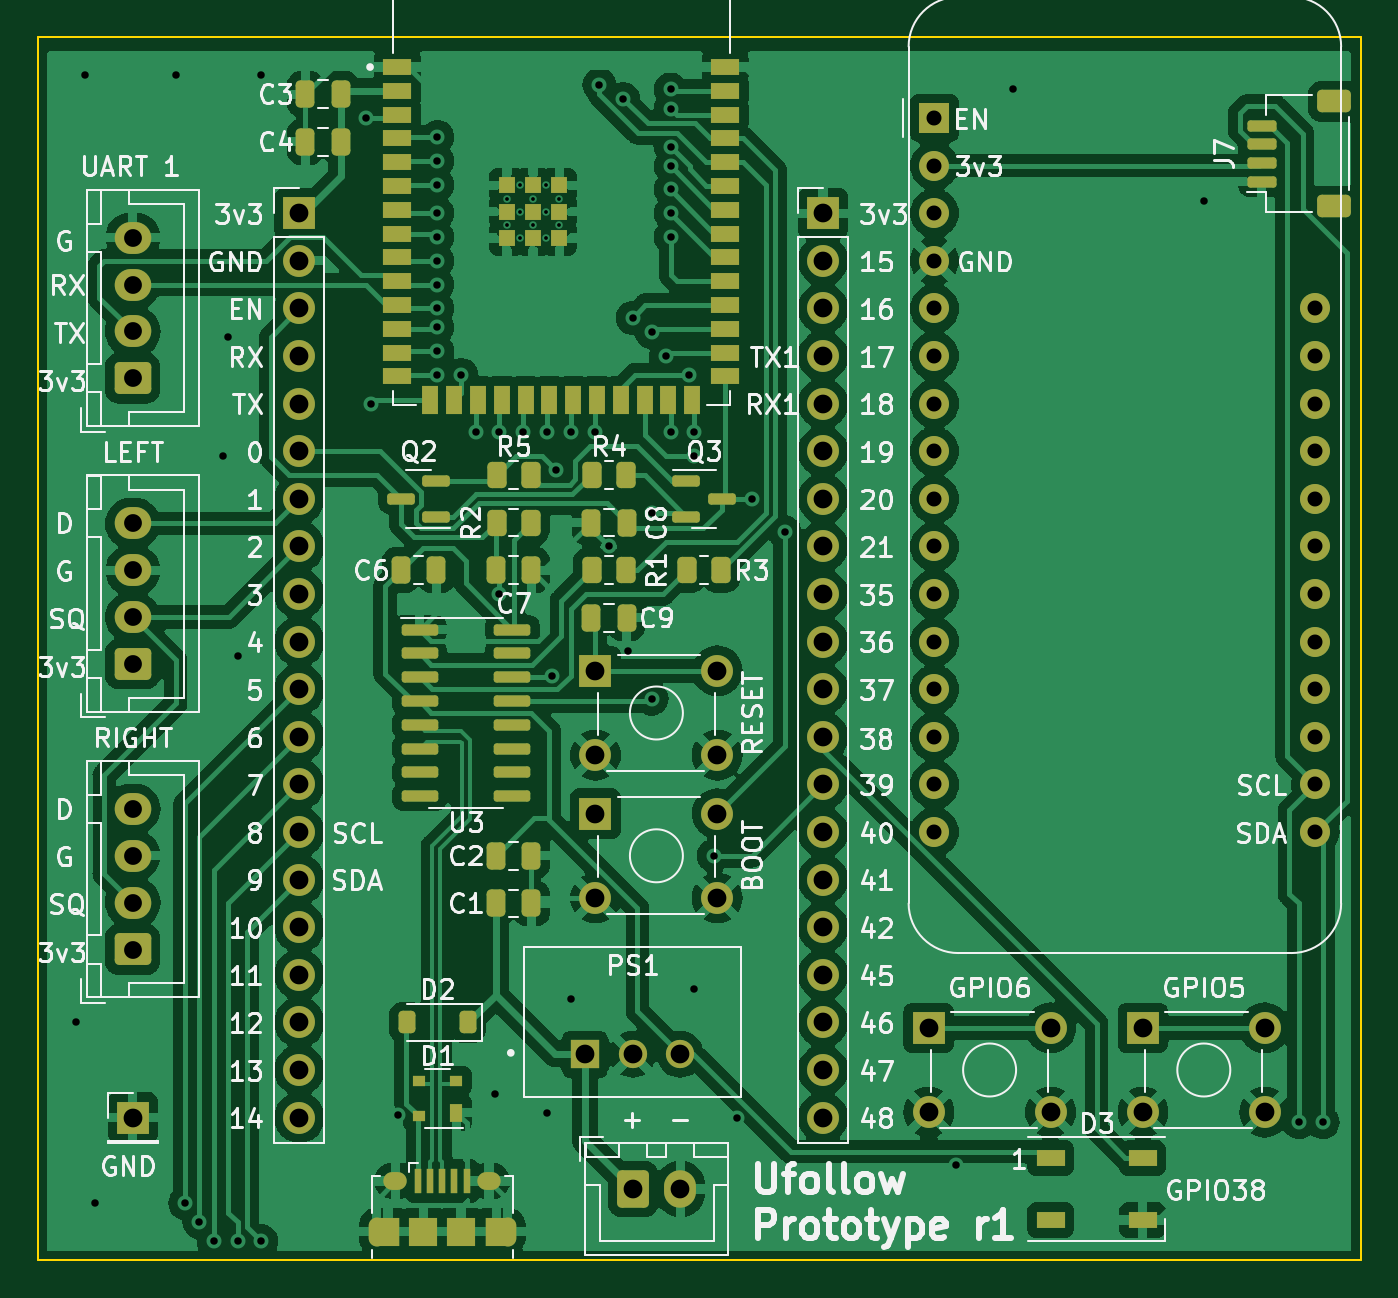
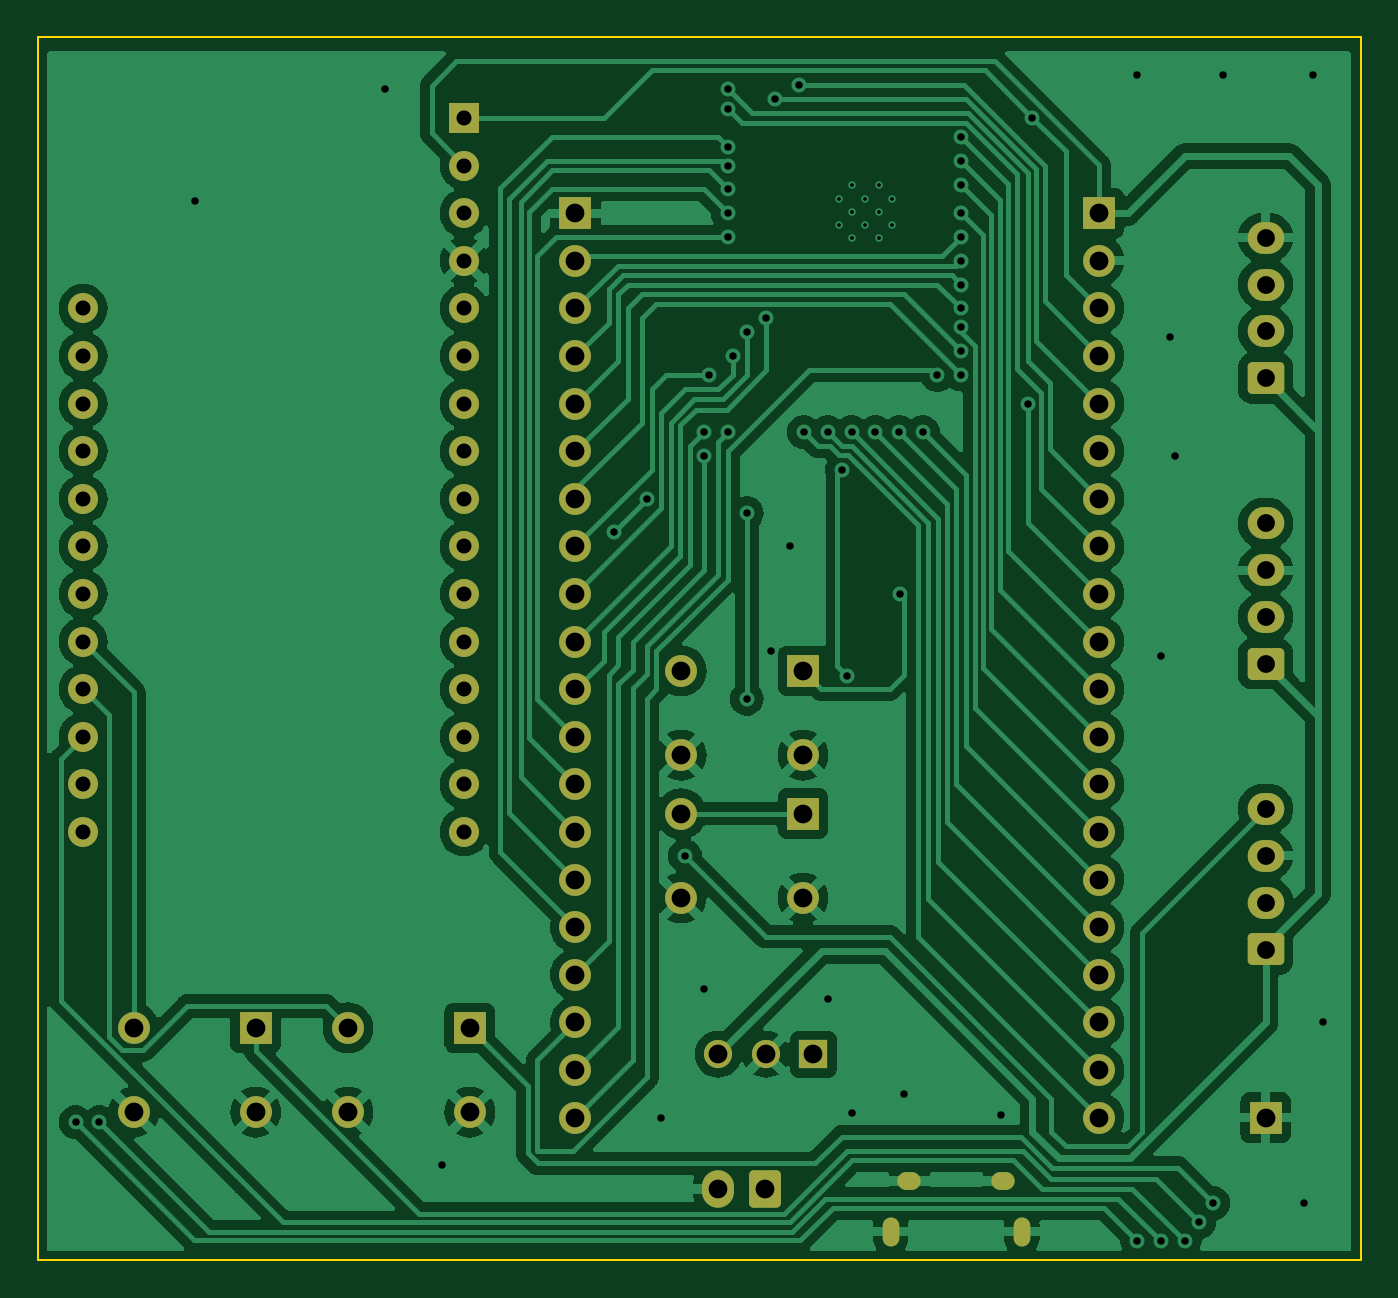
Circuit board: 11 layer files. Board 70.6 x 65.3 mm.
- bottom_copper: receive mcu prototype r1-B_Cu.gbr (118535 bytes)
- bottom_mask: receive mcu prototype r1-B_Mask.gbr (4521 bytes)
- paste: receive mcu prototype r1-B_Paste.gbr (467 bytes)
- bottom_silk: receive mcu prototype r1-B_Silkscreen.gbr (468 bytes)
- outline: receive mcu prototype r1-Edge_Cuts.gbr (619 bytes)
- top_copper: receive mcu prototype r1-F_Cu.gbr (192657 bytes)
- top_mask: receive mcu prototype r1-F_Mask.gbr (9263 bytes)
- paste: receive mcu prototype r1-F_Paste.gbr (5933 bytes)
- top_silk: receive mcu prototype r1-F_Silkscreen.gbr (126965 bytes)
- drill: receive mcu prototype r1-NPTH.drl (268 bytes)
- drill: receive mcu prototype r1-PTH.drl (3186 bytes)

=== bottom_copper: receive mcu prototype r1-B_Cu.gbr (118535 bytes, source omitted) ===
=== bottom_mask: receive mcu prototype r1-B_Mask.gbr ===
%TF.GenerationSoftware,KiCad,Pcbnew,7.0.1*%
%TF.CreationDate,2023-04-07T12:38:16-07:00*%
%TF.ProjectId,receive mcu prototype r1,72656365-6976-4652-906d-63752070726f,rev?*%
%TF.SameCoordinates,Original*%
%TF.FileFunction,Soldermask,Bot*%
%TF.FilePolarity,Negative*%
%FSLAX46Y46*%
G04 Gerber Fmt 4.6, Leading zero omitted, Abs format (unit mm)*
G04 Created by KiCad (PCBNEW 7.0.1) date 2023-04-07 12:38:16*
%MOMM*%
%LPD*%
G01*
G04 APERTURE LIST*
G04 Aperture macros list*
%AMRoundRect*
0 Rectangle with rounded corners*
0 $1 Rounding radius*
0 $2 $3 $4 $5 $6 $7 $8 $9 X,Y pos of 4 corners*
0 Add a 4 corners polygon primitive as box body*
4,1,4,$2,$3,$4,$5,$6,$7,$8,$9,$2,$3,0*
0 Add four circle primitives for the rounded corners*
1,1,$1+$1,$2,$3*
1,1,$1+$1,$4,$5*
1,1,$1+$1,$6,$7*
1,1,$1+$1,$8,$9*
0 Add four rect primitives between the rounded corners*
20,1,$1+$1,$2,$3,$4,$5,0*
20,1,$1+$1,$4,$5,$6,$7,0*
20,1,$1+$1,$6,$7,$8,$9,0*
20,1,$1+$1,$8,$9,$2,$3,0*%
G04 Aperture macros list end*
%ADD10C,1.700000*%
%ADD11R,1.700000X1.700000*%
%ADD12R,1.600000X1.600000*%
%ADD13C,1.600000*%
%ADD14R,1.508000X1.508000*%
%ADD15C,1.508000*%
%ADD16RoundRect,0.250000X0.725000X-0.600000X0.725000X0.600000X-0.725000X0.600000X-0.725000X-0.600000X0*%
%ADD17O,1.950000X1.700000*%
%ADD18O,1.700000X1.700000*%
%ADD19O,1.250000X0.950000*%
%ADD20O,0.890000X1.550000*%
%ADD21RoundRect,0.250000X-0.600000X-0.750000X0.600000X-0.750000X0.600000X0.750000X-0.600000X0.750000X0*%
%ADD22O,1.700000X2.000000*%
G04 APERTURE END LIST*
D10*
%TO.C,SW1*%
X103430000Y-67020000D03*
X109930000Y-67020000D03*
D11*
X103430000Y-62520000D03*
D10*
X109930000Y-62520000D03*
%TD*%
D11*
%TO.C,TP1*%
X78740000Y-86360000D03*
%TD*%
D12*
%TO.C,U2*%
X121519500Y-33020000D03*
D13*
X121519500Y-35560000D03*
X121519500Y-38100000D03*
X121519500Y-40640000D03*
X121519500Y-43180000D03*
X121519500Y-45720000D03*
X121519500Y-48260000D03*
X121519500Y-50800000D03*
X121519500Y-53340000D03*
X121519500Y-55880000D03*
X121519500Y-58420000D03*
X121519500Y-60960000D03*
X121519500Y-63500000D03*
X121519500Y-66040000D03*
X121519500Y-68580000D03*
X121519500Y-71120000D03*
X141839500Y-71120000D03*
X141839500Y-68580000D03*
X141839500Y-66040000D03*
X141839500Y-63500000D03*
X141839500Y-60960000D03*
X141839500Y-58420000D03*
X141839500Y-55880000D03*
X141839500Y-53340000D03*
X141839500Y-50800000D03*
X141839500Y-48260000D03*
X141839500Y-45720000D03*
X141839500Y-43180000D03*
%TD*%
D10*
%TO.C,SW4*%
X139140000Y-81570000D03*
D11*
X132640000Y-81570000D03*
D10*
X139140000Y-86070000D03*
X132640000Y-86070000D03*
%TD*%
%TO.C,SW3*%
X127710000Y-81570000D03*
D11*
X121210000Y-81570000D03*
D10*
X127710000Y-86070000D03*
X121210000Y-86070000D03*
%TD*%
%TO.C,SW2*%
X109930000Y-70140000D03*
D11*
X103430000Y-70140000D03*
D10*
X109930000Y-74640000D03*
X103430000Y-74640000D03*
%TD*%
D14*
%TO.C,PS1*%
X102870000Y-82980000D03*
D15*
X105410000Y-82980000D03*
X107950000Y-82980000D03*
%TD*%
D16*
%TO.C,J11*%
X78740000Y-46910000D03*
D17*
X78740000Y-44410000D03*
X78740000Y-41910000D03*
X78740000Y-39410000D03*
%TD*%
D11*
%TO.C,J6*%
X87630000Y-38100000D03*
D18*
X87630000Y-40640000D03*
X87630000Y-43180000D03*
X87630000Y-45720000D03*
X87630000Y-48260000D03*
X87630000Y-50800000D03*
X87630000Y-53340000D03*
X87630000Y-55880000D03*
X87630000Y-58420000D03*
X87630000Y-60960000D03*
X87630000Y-63500000D03*
X87630000Y-66040000D03*
X87630000Y-68580000D03*
X87630000Y-71120000D03*
X87630000Y-73660000D03*
X87630000Y-76200000D03*
X87630000Y-78740000D03*
X87630000Y-81280000D03*
X87630000Y-83820000D03*
X87630000Y-86360000D03*
%TD*%
D11*
%TO.C,J5*%
X115570000Y-38100000D03*
D18*
X115570000Y-40640000D03*
X115570000Y-43180000D03*
X115570000Y-45720000D03*
X115570000Y-48260000D03*
X115570000Y-50800000D03*
X115570000Y-53340000D03*
X115570000Y-55880000D03*
X115570000Y-58420000D03*
X115570000Y-60960000D03*
X115570000Y-63500000D03*
X115570000Y-66040000D03*
X115570000Y-68580000D03*
X115570000Y-71120000D03*
X115570000Y-73660000D03*
X115570000Y-76200000D03*
X115570000Y-78740000D03*
X115570000Y-81280000D03*
X115570000Y-83820000D03*
X115570000Y-86360000D03*
%TD*%
D19*
%TO.C,J4*%
X97750000Y-89740000D03*
D20*
X98750000Y-92440000D03*
D19*
X92750000Y-89740000D03*
D20*
X91750000Y-92440000D03*
%TD*%
D21*
%TO.C,J3*%
X105450000Y-90170000D03*
D22*
X107950000Y-90170000D03*
%TD*%
D16*
%TO.C,J2*%
X78740000Y-77390000D03*
D17*
X78740000Y-74890000D03*
X78740000Y-72390000D03*
X78740000Y-69890000D03*
%TD*%
D16*
%TO.C,J1*%
X78740000Y-62150000D03*
D17*
X78740000Y-59650000D03*
X78740000Y-57150000D03*
X78740000Y-54650000D03*
%TD*%
M02*

=== paste: receive mcu prototype r1-B_Paste.gbr ===
%TF.GenerationSoftware,KiCad,Pcbnew,7.0.1*%
%TF.CreationDate,2023-04-07T14:52:09-07:00*%
%TF.ProjectId,receive mcu prototype r1,72656365-6976-4652-906d-63752070726f,rev?*%
%TF.SameCoordinates,Original*%
%TF.FileFunction,Paste,Bot*%
%TF.FilePolarity,Positive*%
%FSLAX46Y46*%
G04 Gerber Fmt 4.6, Leading zero omitted, Abs format (unit mm)*
G04 Created by KiCad (PCBNEW 7.0.1) date 2023-04-07 14:52:09*
%MOMM*%
%LPD*%
G01*
G04 APERTURE LIST*
G04 APERTURE END LIST*
M02*

=== bottom_silk: receive mcu prototype r1-B_Silkscreen.gbr ===
%TF.GenerationSoftware,KiCad,Pcbnew,7.0.1*%
%TF.CreationDate,2023-04-07T12:38:16-07:00*%
%TF.ProjectId,receive mcu prototype r1,72656365-6976-4652-906d-63752070726f,rev?*%
%TF.SameCoordinates,Original*%
%TF.FileFunction,Legend,Bot*%
%TF.FilePolarity,Positive*%
%FSLAX46Y46*%
G04 Gerber Fmt 4.6, Leading zero omitted, Abs format (unit mm)*
G04 Created by KiCad (PCBNEW 7.0.1) date 2023-04-07 12:38:16*
%MOMM*%
%LPD*%
G01*
G04 APERTURE LIST*
G04 APERTURE END LIST*
M02*

=== outline: receive mcu prototype r1-Edge_Cuts.gbr ===
%TF.GenerationSoftware,KiCad,Pcbnew,7.0.1*%
%TF.CreationDate,2023-04-07T14:52:10-07:00*%
%TF.ProjectId,receive mcu prototype r1,72656365-6976-4652-906d-63752070726f,rev?*%
%TF.SameCoordinates,Original*%
%TF.FileFunction,Profile,NP*%
%FSLAX46Y46*%
G04 Gerber Fmt 4.6, Leading zero omitted, Abs format (unit mm)*
G04 Created by KiCad (PCBNEW 7.0.1) date 2023-04-07 14:52:10*
%MOMM*%
%LPD*%
G01*
G04 APERTURE LIST*
%TA.AperFunction,Profile*%
%ADD10C,0.100000*%
%TD*%
G04 APERTURE END LIST*
D10*
X73660000Y-28702000D02*
X144272000Y-28702000D01*
X144272000Y-93980000D01*
X73660000Y-93980000D01*
X73660000Y-28702000D01*
M02*

=== top_copper: receive mcu prototype r1-F_Cu.gbr (192657 bytes, source omitted) ===
=== top_mask: receive mcu prototype r1-F_Mask.gbr (9263 bytes, source omitted) ===
=== paste: receive mcu prototype r1-F_Paste.gbr ===
%TF.GenerationSoftware,KiCad,Pcbnew,7.0.1*%
%TF.CreationDate,2023-04-07T12:38:16-07:00*%
%TF.ProjectId,receive mcu prototype r1,72656365-6976-4652-906d-63752070726f,rev?*%
%TF.SameCoordinates,Original*%
%TF.FileFunction,Paste,Top*%
%TF.FilePolarity,Positive*%
%FSLAX46Y46*%
G04 Gerber Fmt 4.6, Leading zero omitted, Abs format (unit mm)*
G04 Created by KiCad (PCBNEW 7.0.1) date 2023-04-07 12:38:16*
%MOMM*%
%LPD*%
G01*
G04 APERTURE LIST*
G04 Aperture macros list*
%AMRoundRect*
0 Rectangle with rounded corners*
0 $1 Rounding radius*
0 $2 $3 $4 $5 $6 $7 $8 $9 X,Y pos of 4 corners*
0 Add a 4 corners polygon primitive as box body*
4,1,4,$2,$3,$4,$5,$6,$7,$8,$9,$2,$3,0*
0 Add four circle primitives for the rounded corners*
1,1,$1+$1,$2,$3*
1,1,$1+$1,$4,$5*
1,1,$1+$1,$6,$7*
1,1,$1+$1,$8,$9*
0 Add four rect primitives between the rounded corners*
20,1,$1+$1,$2,$3,$4,$5,0*
20,1,$1+$1,$4,$5,$6,$7,0*
20,1,$1+$1,$6,$7,$8,$9,0*
20,1,$1+$1,$8,$9,$2,$3,0*%
G04 Aperture macros list end*
%ADD10RoundRect,0.150000X0.625000X-0.150000X0.625000X0.150000X-0.625000X0.150000X-0.625000X-0.150000X0*%
%ADD11RoundRect,0.250000X0.650000X-0.350000X0.650000X0.350000X-0.650000X0.350000X-0.650000X-0.350000X0*%
%ADD12R,1.500000X0.900000*%
%ADD13RoundRect,0.150000X-0.825000X-0.150000X0.825000X-0.150000X0.825000X0.150000X-0.825000X0.150000X0*%
%ADD14R,0.900000X1.500000*%
%ADD15R,0.900000X0.900000*%
%ADD16RoundRect,0.250000X-0.262500X-0.450000X0.262500X-0.450000X0.262500X0.450000X-0.262500X0.450000X0*%
%ADD17RoundRect,0.250000X0.262500X0.450000X-0.262500X0.450000X-0.262500X-0.450000X0.262500X-0.450000X0*%
%ADD18RoundRect,0.150000X-0.587500X-0.150000X0.587500X-0.150000X0.587500X0.150000X-0.587500X0.150000X0*%
%ADD19RoundRect,0.150000X0.587500X0.150000X-0.587500X0.150000X-0.587500X-0.150000X0.587500X-0.150000X0*%
%ADD20O,0.890000X1.550000*%
%ADD21O,1.250000X0.950000*%
%ADD22R,0.400000X1.350000*%
%ADD23R,1.200000X1.550000*%
%ADD24R,1.500000X1.550000*%
%ADD25RoundRect,0.225000X0.225000X0.375000X-0.225000X0.375000X-0.225000X-0.375000X0.225000X-0.375000X0*%
%ADD26R,0.700000X0.600000*%
%ADD27R,0.700000X1.000000*%
%ADD28RoundRect,0.250000X-0.250000X-0.475000X0.250000X-0.475000X0.250000X0.475000X-0.250000X0.475000X0*%
%ADD29RoundRect,0.250000X0.250000X0.475000X-0.250000X0.475000X-0.250000X-0.475000X0.250000X-0.475000X0*%
G04 APERTURE END LIST*
D10*
%TO.C,J7*%
X138970000Y-36425000D03*
X138970000Y-35425000D03*
X138970000Y-34425000D03*
X138970000Y-33425000D03*
D11*
X142845000Y-32125000D03*
X142845000Y-37725000D03*
%TD*%
D12*
%TO.C,D3*%
X127725000Y-88520000D03*
X127725000Y-91820000D03*
X132625000Y-91820000D03*
X132625000Y-88520000D03*
%TD*%
D13*
%TO.C,U3*%
X94045000Y-60325000D03*
X94045000Y-61595000D03*
X94045000Y-62865000D03*
X94045000Y-64135000D03*
X94045000Y-65405000D03*
X94045000Y-66675000D03*
X94045000Y-67945000D03*
X94045000Y-69215000D03*
X98995000Y-69215000D03*
X98995000Y-67945000D03*
X98995000Y-66675000D03*
X98995000Y-65405000D03*
X98995000Y-64135000D03*
X98995000Y-62865000D03*
X98995000Y-61595000D03*
X98995000Y-60325000D03*
%TD*%
D12*
%TO.C,U1*%
X92850000Y-30300000D03*
X92850000Y-31570000D03*
X92850000Y-32840000D03*
X92850000Y-34110000D03*
X92850000Y-35380000D03*
X92850000Y-36650000D03*
X92850000Y-37920000D03*
X92850000Y-39190000D03*
X92850000Y-40460000D03*
X92850000Y-41730000D03*
X92850000Y-43000000D03*
X92850000Y-44270000D03*
X92850000Y-45540000D03*
X92850000Y-46810000D03*
D14*
X94615000Y-48060000D03*
X95885000Y-48060000D03*
X97155000Y-48060000D03*
X98425000Y-48060000D03*
X99695000Y-48060000D03*
X100965000Y-48060000D03*
X102235000Y-48060000D03*
X103505000Y-48060000D03*
X104775000Y-48060000D03*
X106045000Y-48060000D03*
X107315000Y-48060000D03*
X108585000Y-48060000D03*
D12*
X110350000Y-46810000D03*
X110350000Y-45540000D03*
X110350000Y-44270000D03*
X110350000Y-43000000D03*
X110350000Y-41730000D03*
X110350000Y-40460000D03*
X110350000Y-39190000D03*
X110350000Y-37920000D03*
X110350000Y-36650000D03*
X110350000Y-35380000D03*
X110350000Y-34110000D03*
X110350000Y-32840000D03*
X110350000Y-31570000D03*
X110350000Y-30300000D03*
D15*
X100100000Y-38020000D03*
X98700000Y-38020000D03*
X101500000Y-38020000D03*
X98700000Y-39420000D03*
X100100000Y-39420000D03*
X101500000Y-39420000D03*
X98700000Y-36620000D03*
X100100000Y-36620000D03*
X101500000Y-36620000D03*
%TD*%
D16*
%TO.C,R5*%
X98147500Y-52070000D03*
X99972500Y-52070000D03*
%TD*%
D17*
%TO.C,R4*%
X105052500Y-52070000D03*
X103227500Y-52070000D03*
%TD*%
D16*
%TO.C,R3*%
X108307500Y-57150000D03*
X110132500Y-57150000D03*
%TD*%
%TO.C,R2*%
X98147500Y-54610000D03*
X99972500Y-54610000D03*
%TD*%
%TO.C,R1*%
X105052500Y-57150000D03*
X103227500Y-57150000D03*
%TD*%
D18*
%TO.C,Q3*%
X108282500Y-52390000D03*
X108282500Y-54290000D03*
X110157500Y-53340000D03*
%TD*%
D19*
%TO.C,Q2*%
X93042500Y-53340000D03*
X94917500Y-52390000D03*
X94917500Y-54290000D03*
%TD*%
D20*
%TO.C,J4*%
X91750000Y-92440000D03*
X98750000Y-92440000D03*
D21*
X97750000Y-89740000D03*
X92750000Y-89740000D03*
D22*
X93950000Y-89740000D03*
X94600000Y-89740000D03*
X95250000Y-89740000D03*
X95900000Y-89740000D03*
X96550000Y-89740000D03*
D23*
X92350000Y-92440000D03*
D24*
X96250000Y-92440000D03*
D23*
X98150000Y-92440000D03*
D24*
X94250000Y-92440000D03*
%TD*%
D25*
%TO.C,D2*%
X96646000Y-81280000D03*
X93346000Y-81280000D03*
%TD*%
D26*
%TO.C,D1*%
X93996000Y-86294000D03*
X93996000Y-84394000D03*
X95996000Y-84394000D03*
D27*
X95996000Y-86094000D03*
%TD*%
D28*
%TO.C,C9*%
X103190000Y-59690000D03*
X105090000Y-59690000D03*
%TD*%
D29*
%TO.C,C8*%
X103190000Y-54610000D03*
X105090000Y-54610000D03*
%TD*%
D28*
%TO.C,C7*%
X98110000Y-57150000D03*
X100010000Y-57150000D03*
%TD*%
%TO.C,C6*%
X93030000Y-57150000D03*
X94930000Y-57150000D03*
%TD*%
D29*
%TO.C,C4*%
X89850000Y-34290000D03*
X87950000Y-34290000D03*
%TD*%
%TO.C,C3*%
X89850000Y-31750000D03*
X87950000Y-31750000D03*
%TD*%
D28*
%TO.C,C2*%
X98110000Y-72390000D03*
X100010000Y-72390000D03*
%TD*%
%TO.C,C1*%
X98110000Y-74930000D03*
X100010000Y-74930000D03*
%TD*%
M02*

=== top_silk: receive mcu prototype r1-F_Silkscreen.gbr (126965 bytes, source omitted) ===
=== drill: receive mcu prototype r1-NPTH.drl ===
M48
; DRILL file {KiCad 7.0.1} date Fri Apr  7 12:37:53 2023
; FORMAT={-:-/ absolute / inch / decimal}
; #@! TF.CreationDate,2023-04-07T12:37:53-07:00
; #@! TF.GenerationSoftware,Kicad,Pcbnew,7.0.1
; #@! TF.FileFunction,NonPlated,1,2,NPTH
FMAT,2
INCH
%
G90
G05
T0
M30

=== drill: receive mcu prototype r1-PTH.drl ===
M48
; DRILL file {KiCad 7.0.1} date Fri Apr  7 12:37:53 2023
; FORMAT={-:-/ absolute / inch / decimal}
; #@! TF.CreationDate,2023-04-07T12:37:53-07:00
; #@! TF.GenerationSoftware,Kicad,Pcbnew,7.0.1
; #@! TF.FileFunction,Plated,1,2,PTH
FMAT,2
INCH
; #@! TA.AperFunction,Plated,PTH,ComponentDrill
T1C0.0079
; #@! TA.AperFunction,Plated,PTH,ViaDrill
T2C0.0157
; #@! TA.AperFunction,Plated,PTH,ComponentDrill
T3C0.0197
; #@! TA.AperFunction,Plated,PTH,ComponentDrill
T4C0.0217
; #@! TA.AperFunction,Plated,PTH,ComponentDrill
T5C0.0315
; #@! TA.AperFunction,Plated,PTH,ComponentDrill
T6C0.0374
; #@! TA.AperFunction,Plated,PTH,ComponentDrill
T7C0.0394
%
G90
G05
T1
X3.8858Y-1.4693
X3.8858Y-1.5244
X3.9134Y-1.4417
X3.9134Y-1.4969
X3.9134Y-1.552
X3.9409Y-1.4693
X3.9409Y-1.5244
X3.9685Y-1.4417
X3.9685Y-1.4969
X3.9685Y-1.552
X3.9961Y-1.4693
X3.9961Y-1.5244
T2
X2.98Y-3.2
X3.0Y-1.21
X3.02Y-3.58
X3.19Y-1.21
X3.21Y-3.58
X3.24Y-3.62
X3.27Y-3.66
X3.29Y-2.01
X3.3Y-1.76
X3.32Y-2.43
X3.32Y-3.66
X3.37Y-1.21
X3.37Y-3.66
X3.59Y-1.3
X3.6Y-1.9
X3.657Y-3.3941
X3.74Y-1.34
X3.74Y-1.39
X3.74Y-1.44
X3.74Y-1.5
X3.74Y-1.55
X3.74Y-1.6
X3.74Y-1.65
X3.74Y-1.7
X3.74Y-1.74
X3.74Y-1.79
X3.74Y-1.839
X3.79Y-1.84
X3.82Y-1.96
X3.86Y-3.35
X3.8689Y-2.3
X3.87Y-1.96
X3.92Y-1.96
X3.97Y-1.96
X3.97Y-3.39
X3.98Y-2.4715
X3.99Y-2.04
X4.02Y-1.96
X4.02Y-3.15
X4.07Y-1.96
X4.08Y-1.23
X4.1Y-2.2
X4.13Y-1.26
X4.14Y-2.42
X4.15Y-1.72
X4.19Y-1.75
X4.19Y-2.13
X4.19Y-2.52
X4.22Y-1.8
X4.23Y-1.24
X4.23Y-1.36
X4.23Y-1.4013
X4.23Y-1.45
X4.23Y-1.5
X4.23Y-1.55
X4.23Y-1.96
X4.2302Y-1.2802
X4.2687Y-1.839
X4.28Y-1.96
X4.28Y-2.01
X4.28Y-3.13
X4.32Y-2.85
X4.37Y-3.4
X4.4Y-2.1
X4.47Y-2.17
X4.83Y-3.5
X4.95Y-1.24
X5.35Y-1.475
X5.55Y-3.41
X5.6Y-3.41
T5
X4.7842Y-1.3
X4.7842Y-1.4
X4.7842Y-1.5
X4.7842Y-1.6
X4.7842Y-1.7
X4.7842Y-1.8
X4.7842Y-1.9
X4.7842Y-2.0
X4.7842Y-2.1
X4.7842Y-2.2
X4.7842Y-2.3
X4.7842Y-2.4
X4.7842Y-2.5
X4.7842Y-2.6
X4.7842Y-2.7
X4.7842Y-2.8
X5.5842Y-1.7
X5.5842Y-1.8
X5.5842Y-1.9
X5.5842Y-2.0
X5.5842Y-2.1
X5.5842Y-2.2
X5.5842Y-2.3
X5.5842Y-2.4
X5.5842Y-2.5
X5.5842Y-2.6
X5.5842Y-2.7
X5.5842Y-2.8
T6
X3.1Y-1.5516
X3.1Y-1.65
X3.1Y-1.7484
X3.1Y-1.8469
X3.1Y-2.1516
X3.1Y-2.25
X3.1Y-2.3484
X3.1Y-2.4469
X3.1Y-2.7516
X3.1Y-2.85
X3.1Y-2.9484
X3.1Y-3.0469
T7
X3.1Y-3.4
X3.45Y-1.5
X3.45Y-1.6
X3.45Y-1.7
X3.45Y-1.8
X3.45Y-1.9
X3.45Y-2.0
X3.45Y-2.1
X3.45Y-2.2
X3.45Y-2.3
X3.45Y-2.4
X3.45Y-2.5
X3.45Y-2.6
X3.45Y-2.7
X3.45Y-2.8
X3.45Y-2.9
X3.45Y-3.0
X3.45Y-3.1
X3.45Y-3.2
X3.45Y-3.3
X3.45Y-3.4
X4.05Y-3.2669
X4.072Y-2.4614
X4.072Y-2.6386
X4.072Y-2.7614
X4.072Y-2.9386
X4.15Y-3.2669
X4.1516Y-3.55
X4.25Y-3.2669
X4.25Y-3.55
X4.328Y-2.4614
X4.328Y-2.6386
X4.328Y-2.7614
X4.328Y-2.9386
X4.55Y-1.5
X4.55Y-1.6
X4.55Y-1.7
X4.55Y-1.8
X4.55Y-1.9
X4.55Y-2.0
X4.55Y-2.1
X4.55Y-2.2
X4.55Y-2.3
X4.55Y-2.4
X4.55Y-2.5
X4.55Y-2.6
X4.55Y-2.7
X4.55Y-2.8
X4.55Y-2.9
X4.55Y-3.0
X4.55Y-3.1
X4.55Y-3.2
X4.55Y-3.3
X4.55Y-3.4
X4.772Y-3.2114
X4.772Y-3.3886
X5.028Y-3.2114
X5.028Y-3.3886
X5.222Y-3.2114
X5.222Y-3.3886
X5.478Y-3.2114
X5.478Y-3.3886
T3
G00X3.6122Y-3.6266
M15
G01X3.6122Y-3.6522
M16
G05
G00X3.8878Y-3.6266
M15
G01X3.8878Y-3.6522
M16
G05
T4
G00X3.6457Y-3.5331
M15
G01X3.6575Y-3.5331
M16
G05
G00X3.8425Y-3.5331
M15
G01X3.8543Y-3.5331
M16
G05
T0
M30

